Image classification data set "dataset" (queirozPedro/Classificacao-de-Celulas-Medula-Ossea on GitHub). Class labels (7): BLA 0001 1000, EOS 0001 1000, LYT 0001 1000, MON 0001 1000, NGS 0001 1000, NIF 0001 1000, PMO 0001 1000.

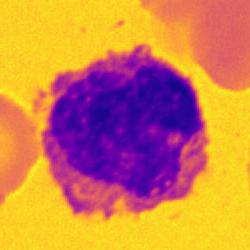
Label: MON 0001 1000

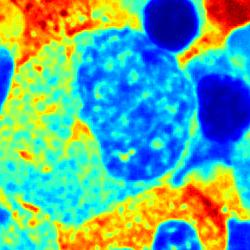
Label: EOS 0001 1000

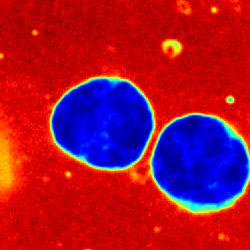
Label: LYT 0001 1000

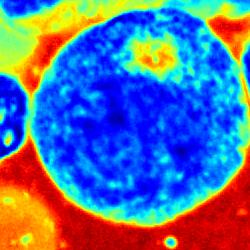
Label: PMO 0001 1000

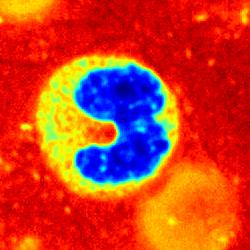
Label: NGS 0001 1000

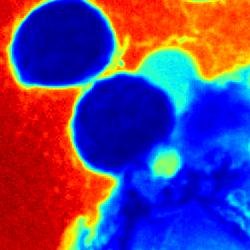
Label: NIF 0001 1000
